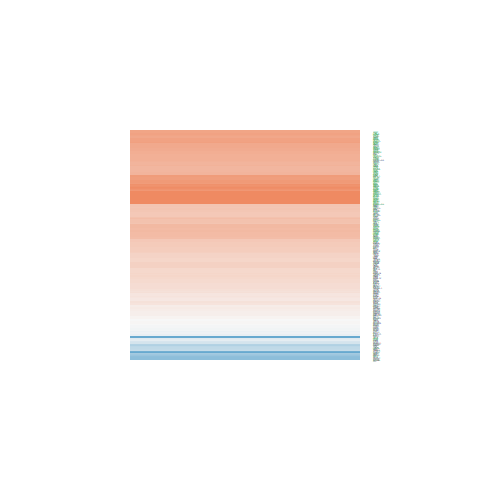

The table this chart was drawn from, first rows:
ID, logFC, AveExpr, t, P.Value, adj.P.Val, B
345630, -0.07658, 20.74, -0.3279, 0.7447, 0.8365, -6.38
4221, 0.1694, 18.41, 0.7186, 0.4766, 0.6249, -6.178
6829, 0.5474, 19.54, 2.791, 0.008069, 0.03396, -2.891
10284, 0.6032, 20.64, 3.174, 0.002925, 0.01649, -1.967
1654, -0.4944, 22.07, -1.985, 0.05422, 0.1355, -4.561
10419, -0.09275, 22.09, -0.5597, 0.5788, 0.7104, -6.278
8487, 0.006716, 18.41, 0.03244, 0.9743, 0.9849, -6.434
7514, 0.2625, 22.27, 1.924, 0.06162, 0.149, -4.668
9739, 0.3547, 17.26, 2.457, 0.01855, 0.06153, -3.634
9533, 0.1359, 19.82, 0.6257, 0.5351, 0.6741, -6.239
8473, -0.1191, 19.63, -0.5875, 0.5602, 0.6958, -6.262
8841, 0.2496, 18.53, 1.377, 0.1765, 0.3157, -5.51
9128, 0.8003, 20.68, 3.374, 0.001682, 0.01126, -1.458
9092, 0.7397, 19.95, 3.277, 0.002204, 0.01337, -1.707
6885, -0.3407, 18.12, -1.616, 0.1141, 0.2315, -5.171
9129, 0.7179, 20.23, 3.371, 0.001694, 0.01131, -1.464
10465, 0.3486, 21.36, 2.026, 0.04961, 0.1269, -4.486
5356, -0.009577, 20.08, -0.03516, 0.9721, 0.9838, -6.434
11051, 0.5435, 21.96, 3.05, 0.004092, 0.02075, -2.275
9282, 0.1649, 17.07, 0.6433, 0.5238, 0.6637, -6.228
10084, 0.5319, 20.68, 2.783, 0.008245, 0.0345, -2.91
1736, 0.5271, 21.31, 2.111, 0.0412, 0.1101, -4.327
8721, 0.2872, 21.13, 1.544, 0.1305, 0.2549, -5.278
4683, 0.459, 19.02, 2.319, 0.02573, 0.07792, -3.921
23309, 0.568, 17.71, 3.258, 0.002322, 0.01394, -1.755
8882, -0.4713, 18.99, -2.212, 0.03286, 0.09328, -4.133
9555, 1.089, 23.33, 4.207, 0.0001457, 0.00214, 0.827
9611, 0.006788, 17.99, 0.04336, 0.9656, 0.9801, -6.433
55660, 0.4638, 21.19, 2.442, 0.01923, 0.06314, -3.666
9862, 0.4285, 17.46, 2.504, 0.01654, 0.05667, -3.532
10772, 0.9205, 21.57, 3.849, 0.0004266, 0.004393, -0.1813
8726, 0.2911, 17.62, 1.55, 0.1291, 0.2526, -5.269
23451, 0.6855, 20.99, 3.345, 0.001821, 0.01185, -1.531
10285, 0.1227, 20.54, 0.7236, 0.4736, 0.6231, -6.174
9219, 0.2835, 20.44, 1.509, 0.1393, 0.2674, -5.328
24148, 0.7155, 20.61, 3.594, 0.0008973, 0.007289, -0.8751
8518, 0.4007, 19.54, 2.21, 0.03298, 0.09345, -4.136
51747, 0.7447, 20.3, 3.826, 0.0004563, 0.004575, -0.2443
11143, 0.3832, 19.03, 2.079, 0.04421, 0.1166, -4.388
10569, 0.1777, 17.14, 1.235, 0.2243, 0.3696, -5.687
10421, 0.5369, 20.68, 2.701, 0.01017, 0.0398, -3.099
8089, 0.00861, 18.67, 0.04621, 0.9634, 0.9791, -6.433
10898, 0.3878, 17.14, 1.838, 0.0736, 0.1695, -4.816
23774, 0.2551, 18.13, 1.678, 0.1012, 0.2136, -5.076
53615, 0.6418, 20.04, 4.469, 6.53883264790408e-05, 0.001232, 1.583
86, 0.8179, 21.7, 3.321, 0.001947, 0.01227, -1.593
4000, -0.02158, 23.44, -0.07211, 0.9429, 0.9681, -6.432
5925, 0.07737, 18.07, 0.5004, 0.6196, 0.7427, -6.309
2067, 0.5956, 17.74, 2.003, 0.05208, 0.1315, -4.527
6625, 0.8727, 21.48, 3.746, 0.0005771, 0.005408, -0.4638
6631, 0.9515, 21.93, 4.208, 0.0001455, 0.00214, 0.8285
51082, 0.01201, 18.69, 0.04494, 0.9644, 0.9797, -6.433
2963, 0.5149, 18.95, 2.174, 0.03581, 0.09959, -4.207
5987, 0.4135, 17.23, 1.655, 0.1058, 0.2196, -5.111
6118, 0.3798, 21.94, 2.241, 0.03078, 0.08914, -4.077
5566, 0.5362, 21.45, 1.778, 0.08323, 0.1849, -4.917
6651, 0.8413, 20.6, 4.143, 0.0001771, 0.002428, 0.6438
7936, 1.169, 19.34, 5.271, 5.2377733001689e-06, 0.0002245, 3.978
5432, 0.2503, 20.62, 1.391, 0.1719, 0.3105, -5.49
5434, 0.3049, 21.67, 1.337, 0.189, 0.3292, -5.561
... 262 more rows
